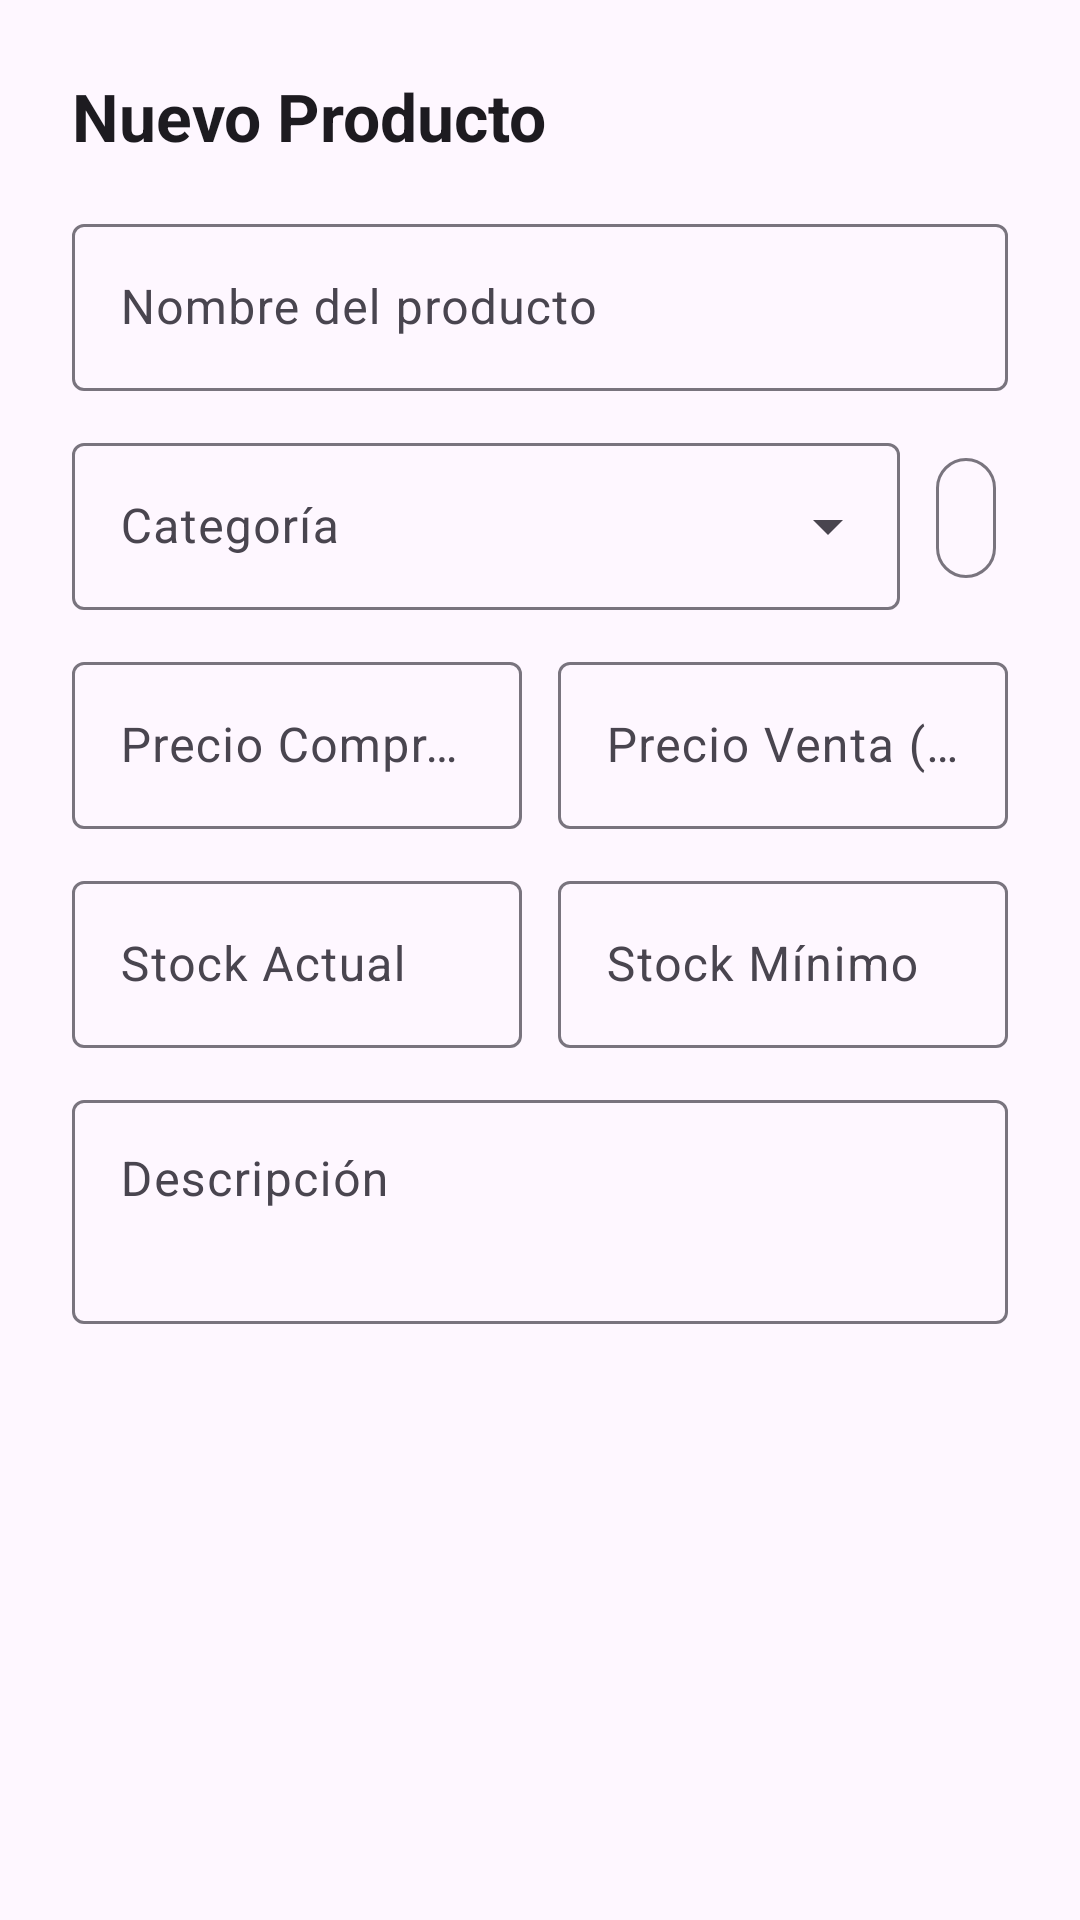

Layout XML and referenced resources for this Android screen:
<!-- AndroidManifest.xml: application theme Theme.API_REST -->
<!-- res/layout/dialog_producto.xml -->
<?xml version="1.0" encoding="utf-8"?>
<ScrollView xmlns:android="http://schemas.android.com/apk/res/android"
    xmlns:app="http://schemas.android.com/apk/res-auto"
    android:layout_width="match_parent"
    android:layout_height="wrap_content">

    <LinearLayout
        android:layout_width="match_parent"
        android:layout_height="wrap_content"
        android:orientation="vertical"
        android:padding="24dp">

        <TextView
            android:id="@+id/tvDialogTitle"
            android:layout_width="match_parent"
            android:layout_height="wrap_content"
            android:layout_marginBottom="16dp"
            android:text="@string/title_nuevo_producto"
            android:textAppearance="?attr/textAppearanceTitleLarge"
            android:textStyle="bold" />

        <com.google.android.material.textfield.TextInputLayout
            android:id="@+id/tilNombre"
            style="@style/Widget.Material3.TextInputLayout.OutlinedBox"
            android:layout_width="match_parent"
            android:layout_height="wrap_content"
            android:layout_marginBottom="12dp"
            android:hint="@string/label_nombre">

            <com.google.android.material.textfield.TextInputEditText
                android:id="@+id/etNombre"
                android:layout_width="match_parent"
                android:layout_height="wrap_content"
                android:inputType="textCapWords"
                android:maxLines="1" />

        </com.google.android.material.textfield.TextInputLayout>

        <LinearLayout
            android:layout_width="match_parent"
            android:layout_height="wrap_content"
            android:layout_marginBottom="12dp"
            android:orientation="horizontal">

            <com.google.android.material.textfield.TextInputLayout
                android:id="@+id/tilCategoriaDropdown"
                style="@style/Widget.Material3.TextInputLayout.OutlinedBox.ExposedDropdownMenu"
                android:layout_width="0dp"
                android:layout_height="wrap_content"
                android:layout_weight="1"
                android:hint="@string/label_categoria">

                <AutoCompleteTextView
                    android:id="@+id/actvCategoria"
                    android:layout_width="match_parent"
                    android:layout_height="wrap_content"
                    android:inputType="none" />

            </com.google.android.material.textfield.TextInputLayout>

            <com.google.android.material.button.MaterialButton
                android:id="@+id/btnNuevaCategoria"
                style="@style/Widget.Material3.Button.IconButton.Outlined"
                android:layout_width="wrap_content"
                android:layout_height="wrap_content"
                android:layout_gravity="center_vertical"
                android:layout_marginStart="8dp"
                app:icon="@drawable/ic_add" />

        </LinearLayout>

        <LinearLayout
            android:layout_width="match_parent"
            android:layout_height="wrap_content"
            android:layout_marginBottom="12dp"
            android:baselineAligned="false"
            android:orientation="horizontal">

            <com.google.android.material.textfield.TextInputLayout
                android:id="@+id/tilPCompra"
                style="@style/Widget.Material3.TextInputLayout.OutlinedBox"
                android:layout_width="0dp"
                android:layout_height="wrap_content"
                android:layout_marginEnd="6dp"
                android:layout_weight="1"
                android:hint="@string/label_pcompra">

                <com.google.android.material.textfield.TextInputEditText
                    android:id="@+id/etPCompra"
                    android:layout_width="match_parent"
                    android:layout_height="wrap_content"
                    android:inputType="numberDecimal"
                    android:maxLines="1" />

            </com.google.android.material.textfield.TextInputLayout>

            <com.google.android.material.textfield.TextInputLayout
                android:id="@+id/tilPVenta"
                style="@style/Widget.Material3.TextInputLayout.OutlinedBox"
                android:layout_width="0dp"
                android:layout_height="wrap_content"
                android:layout_marginStart="6dp"
                android:layout_weight="1"
                android:hint="@string/label_pventa">

                <com.google.android.material.textfield.TextInputEditText
                    android:id="@+id/etPVenta"
                    android:layout_width="match_parent"
                    android:layout_height="wrap_content"
                    android:inputType="numberDecimal"
                    android:maxLines="1" />

            </com.google.android.material.textfield.TextInputLayout>

        </LinearLayout>

        <LinearLayout
            android:layout_width="match_parent"
            android:layout_height="wrap_content"
            android:layout_marginBottom="12dp"
            android:baselineAligned="false"
            android:orientation="horizontal">

            <com.google.android.material.textfield.TextInputLayout
                android:id="@+id/tilStockActual"
                style="@style/Widget.Material3.TextInputLayout.OutlinedBox"
                android:layout_width="0dp"
                android:layout_height="wrap_content"
                android:layout_marginEnd="6dp"
                android:layout_weight="1"
                android:hint="@string/label_stock_actual">

                <com.google.android.material.textfield.TextInputEditText
                    android:id="@+id/etStockActual"
                    android:layout_width="match_parent"
                    android:layout_height="wrap_content"
                    android:inputType="number"
                    android:maxLines="1" />

            </com.google.android.material.textfield.TextInputLayout>

            <com.google.android.material.textfield.TextInputLayout
                android:id="@+id/tilStockMinimo"
                style="@style/Widget.Material3.TextInputLayout.OutlinedBox"
                android:layout_width="0dp"
                android:layout_height="wrap_content"
                android:layout_marginStart="6dp"
                android:layout_weight="1"
                android:hint="@string/label_stock_minimo">

                <com.google.android.material.textfield.TextInputEditText
                    android:id="@+id/etStockMinimo"
                    android:layout_width="match_parent"
                    android:layout_height="wrap_content"
                    android:inputType="number"
                    android:maxLines="1" />

            </com.google.android.material.textfield.TextInputLayout>

        </LinearLayout>

        <com.google.android.material.textfield.TextInputLayout
            android:id="@+id/tilDescripcion"
            style="@style/Widget.Material3.TextInputLayout.OutlinedBox"
            android:layout_width="match_parent"
            android:layout_height="wrap_content"
            android:layout_marginBottom="16dp"
            android:hint="@string/label_descripcion">

            <com.google.android.material.textfield.TextInputEditText
                android:id="@+id/etDescripcion"
                android:layout_width="match_parent"
                android:layout_height="wrap_content"
                android:gravity="top"
                android:inputType="textMultiLine"
                android:minLines="2" />

        </com.google.android.material.textfield.TextInputLayout>

    </LinearLayout>

</ScrollView>
<!-- resources referenced by this layout -->
<resources>
  <string name="label_categoria">Categoría</string>
  <string name="label_descripcion">Descripción</string>
  <string name="label_nombre">Nombre del producto</string>
  <string name="label_pcompra">Precio Compra ($)</string>
  <string name="label_pventa">Precio Venta ($)</string>
  <string name="label_stock_actual">Stock Actual</string>
  <string name="label_stock_minimo">Stock Mínimo</string>
  <string name="title_nuevo_producto">Nuevo Producto</string>
  <style name="Theme.API_REST" parent="Base.Theme.API_REST" />
  <style name="Base.Theme.API_REST" parent="Theme.Material3.DayNight.NoActionBar">
          
          
      </style>
</resources>
